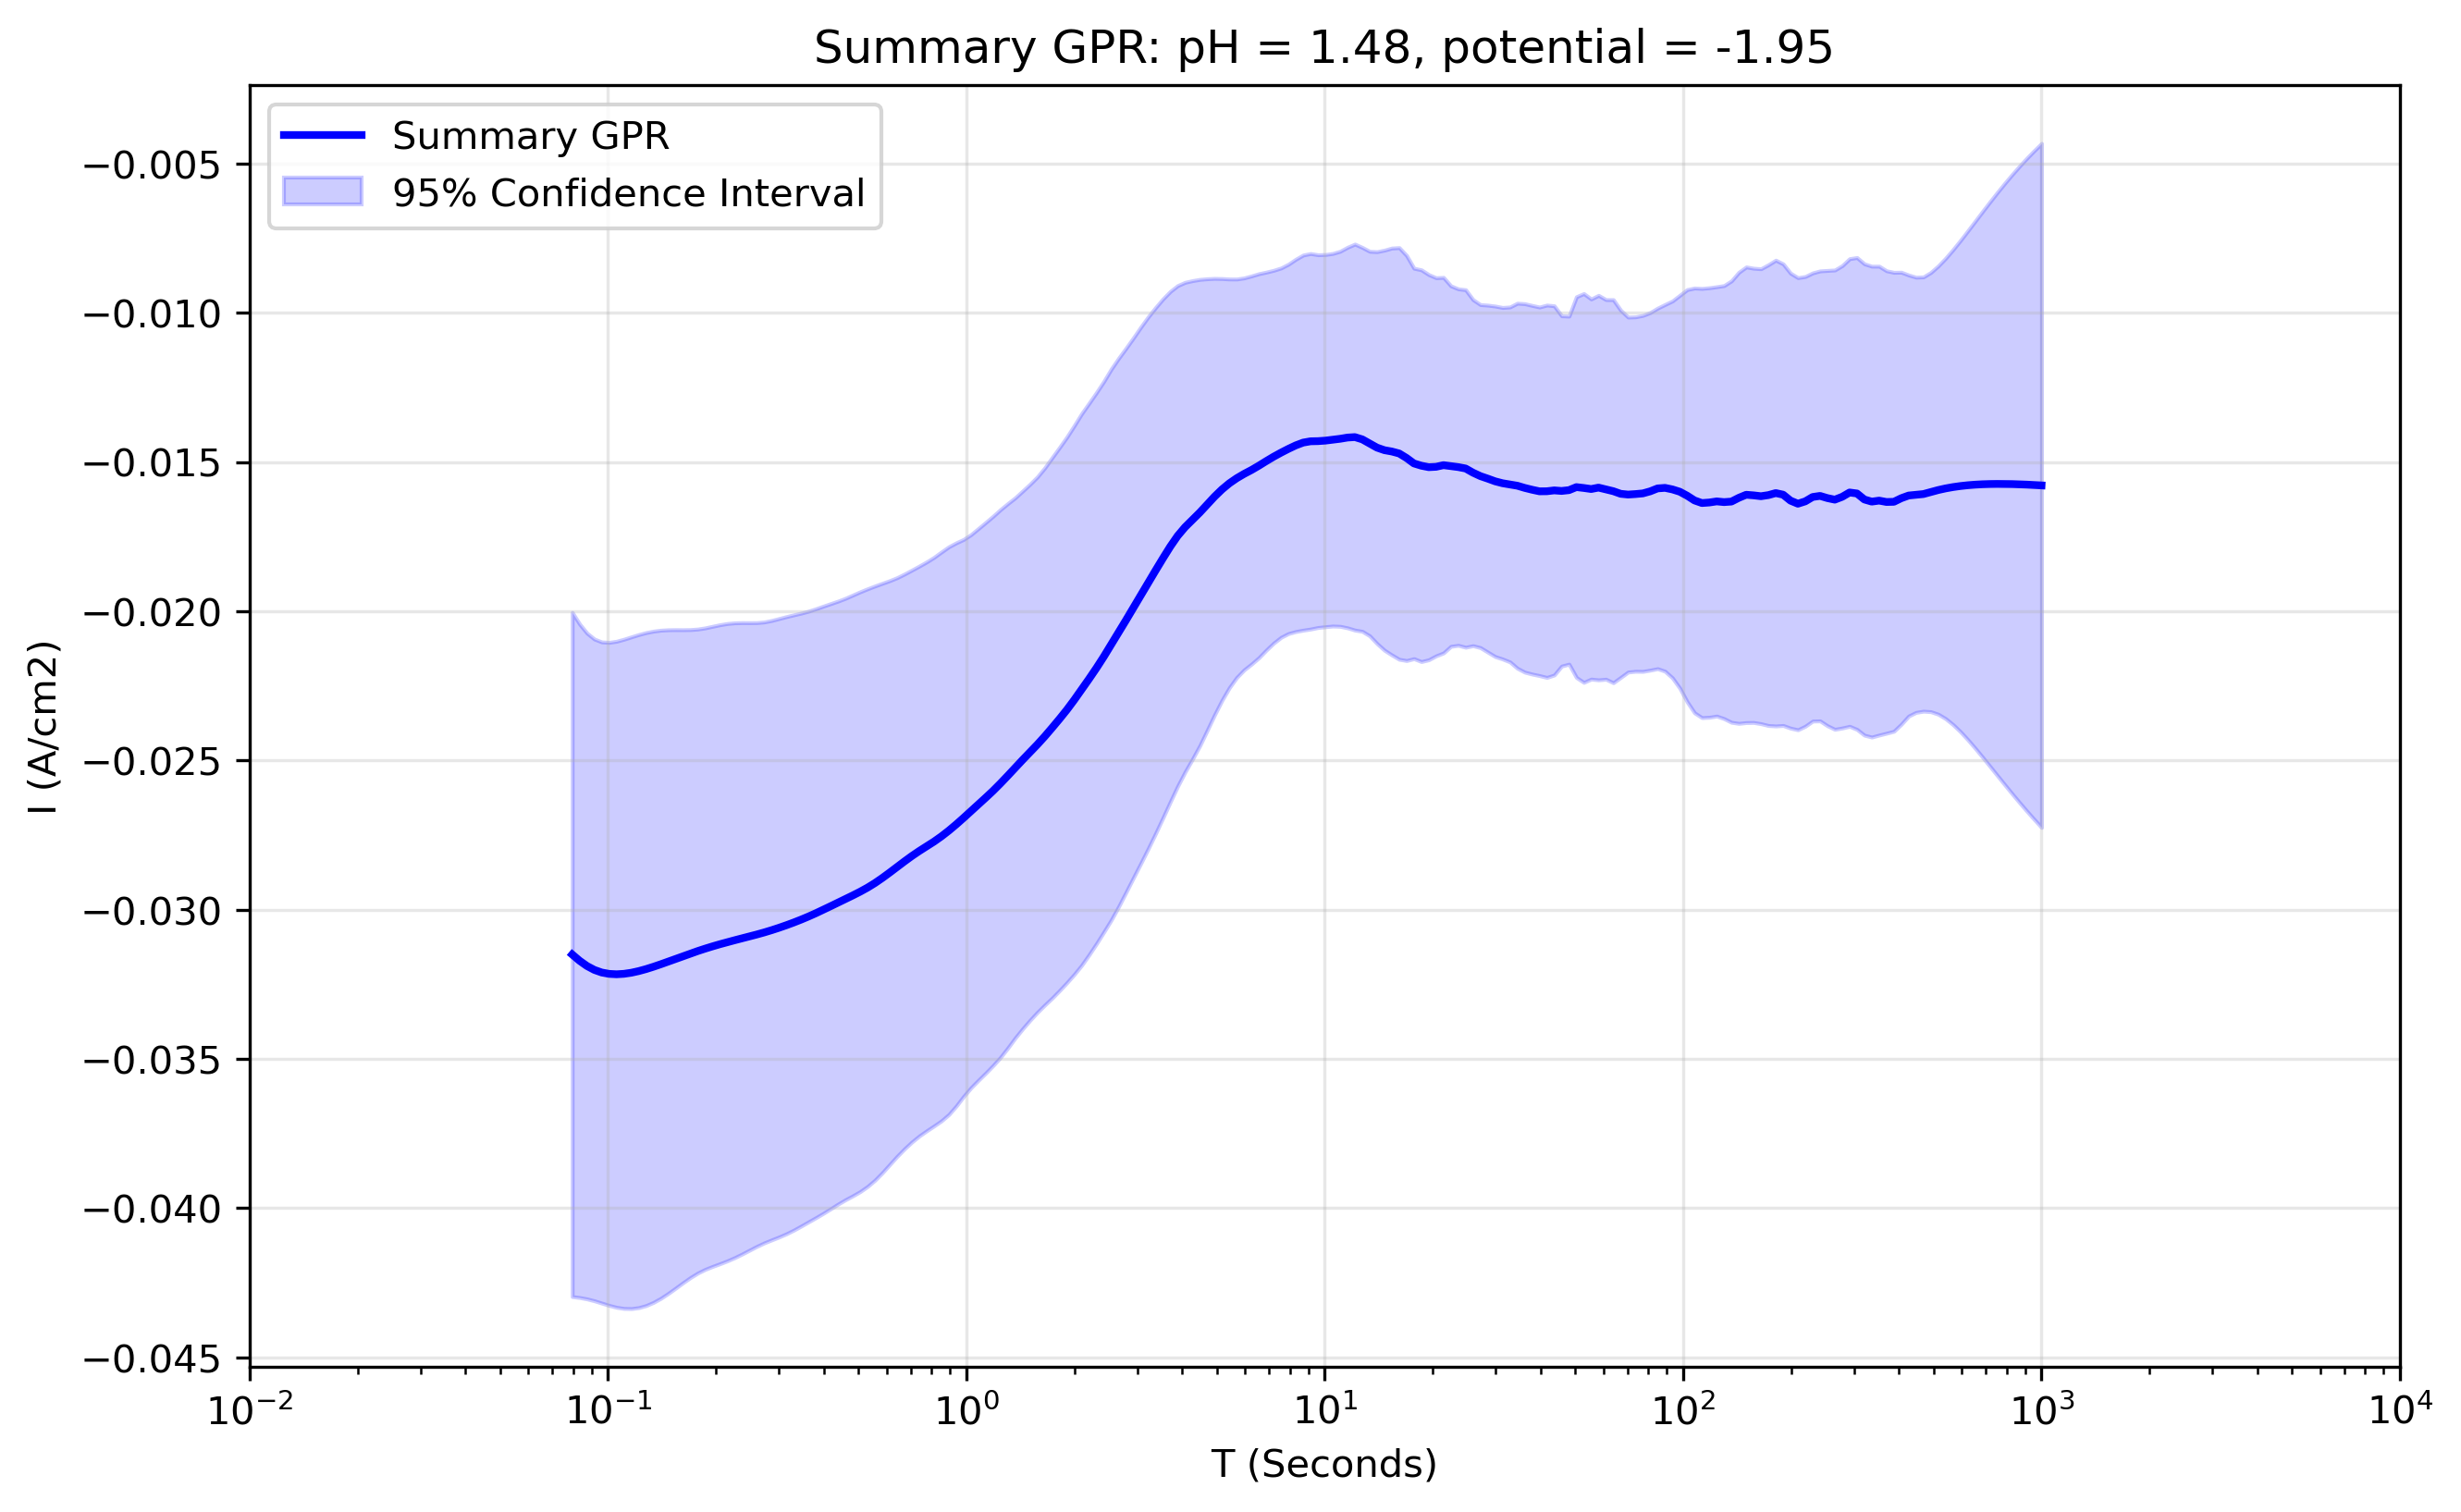

Values plotted in this chart, from the file beside it:
x_transformed, x_real, y_real, y_normalised, Std_real, Upper_CI_real, Lower_CI_real, Std_normalised, Upper_CI_normalised, Lower_CI_normalised
-1.1, 0.07943, -0.0315, 1.947, 0.005849, -0.02004, -0.04297, 1.979, 0.03124, -0.09425
-1.079, 0.08329, -0.03171, 1.96, 0.005757, -0.02043, -0.043, 1.992, 0.03145, -0.09488
-1.059, 0.08734, -0.03189, 1.971, 0.005691, -0.02074, -0.04304, 2.003, 0.03162, -0.0954
-1.038, 0.09158, -0.03202, 1.979, 0.005657, -0.02093, -0.04311, 2.011, 0.03175, -0.0958
-1.018, 0.09603, -0.03211, 1.985, 0.005652, -0.02103, -0.04319, 2.017, 0.03184, -0.09606
-0.997, 0.1007, -0.03215, 1.987, 0.005668, -0.02105, -0.04326, 2.02, 0.03189, -0.09619
-0.9764, 0.1056, -0.03217, 1.988, 0.005694, -0.02101, -0.04333, 2.02, 0.0319, -0.09623
-0.9558, 0.1107, -0.03215, 1.987, 0.00572, -0.02094, -0.04336, 2.02, 0.03189, -0.09619
-0.9352, 0.1161, -0.03212, 1.985, 0.005742, -0.02086, -0.04337, 2.017, 0.03185, -0.09608
-0.9146, 0.1217, -0.03206, 1.982, 0.005753, -0.02078, -0.04334, 2.014, 0.03179, -0.09592
-0.894, 0.1277, -0.03199, 1.978, 0.005753, -0.02072, -0.04327, 2.01, 0.03173, -0.09572
-0.8734, 0.1339, -0.03192, 1.973, 0.005738, -0.02067, -0.04316, 2.005, 0.03165, -0.09548
-0.8528, 0.1404, -0.03183, 1.968, 0.005711, -0.02064, -0.04302, 1.999, 0.03157, -0.09523
-0.8322, 0.1472, -0.03174, 1.962, 0.005673, -0.02062, -0.04286, 1.994, 0.03148, -0.09496
-0.8116, 0.1543, -0.03165, 1.956, 0.005629, -0.02062, -0.04268, 1.988, 0.03139, -0.09469
-0.791, 0.1618, -0.03156, 1.951, 0.005582, -0.02062, -0.0425, 1.982, 0.0313, -0.09443
-0.7704, 0.1697, -0.03147, 1.945, 0.005539, -0.02062, -0.04233, 1.977, 0.03121, -0.09416
-0.7497, 0.1779, -0.03139, 1.94, 0.005505, -0.0206, -0.04218, 1.972, 0.03113, -0.09391
-0.7291, 0.1866, -0.03131, 1.935, 0.005483, -0.02056, -0.04206, 1.967, 0.03105, -0.09367
-0.7085, 0.1956, -0.03123, 1.931, 0.005472, -0.02051, -0.04196, 1.962, 0.03097, -0.09344
-0.6879, 0.2051, -0.03116, 1.926, 0.005462, -0.02046, -0.04187, 1.957, 0.0309, -0.09322
-0.6673, 0.2151, -0.03109, 1.922, 0.005448, -0.02041, -0.04177, 1.953, 0.03083, -0.09302
-0.6467, 0.2256, -0.03103, 1.918, 0.005426, -0.02039, -0.04166, 1.949, 0.03077, -0.09282
-0.6261, 0.2365, -0.03096, 1.914, 0.005397, -0.02038, -0.04154, 1.945, 0.03071, -0.09263
-0.6055, 0.248, -0.0309, 1.91, 0.005364, -0.02039, -0.04141, 1.941, 0.03064, -0.09244
-0.5849, 0.2601, -0.03083, 1.906, 0.005332, -0.02038, -0.04129, 1.937, 0.03058, -0.09225
-0.5643, 0.2727, -0.03077, 1.902, 0.005308, -0.02036, -0.04117, 1.932, 0.03051, -0.09204
-0.5437, 0.2859, -0.03069, 1.897, 0.005295, -0.02031, -0.04107, 1.928, 0.03044, -0.09182
-0.5231, 0.2998, -0.03061, 1.892, 0.005286, -0.02025, -0.04097, 1.923, 0.03036, -0.09158
-0.5025, 0.3144, -0.03052, 1.887, 0.005276, -0.02018, -0.04086, 1.917, 0.03027, -0.09132
-0.4819, 0.3297, -0.03043, 1.881, 0.00526, -0.02012, -0.04074, 1.912, 0.03018, -0.09105
-0.4613, 0.3457, -0.03034, 1.875, 0.00524, -0.02007, -0.04061, 1.905, 0.03008, -0.09076
-0.4407, 0.3625, -0.03023, 1.869, 0.00522, -0.02, -0.04046, 1.899, 0.02998, -0.09045
-0.4201, 0.3801, -0.03012, 1.862, 0.005205, -0.01992, -0.04032, 1.892, 0.02987, -0.09011
-0.3995, 0.3986, -0.03001, 1.855, 0.00519, -0.01983, -0.04018, 1.885, 0.02976, -0.08977
-0.3789, 0.4179, -0.02989, 1.847, 0.005173, -0.01975, -0.04002, 1.877, 0.02964, -0.08941
-0.3583, 0.4382, -0.02977, 1.84, 0.005154, -0.01966, -0.03987, 1.87, 0.02952, -0.08905
-0.3377, 0.4595, -0.02965, 1.832, 0.005141, -0.01957, -0.03972, 1.862, 0.0294, -0.08869
-0.3171, 0.4819, -0.02953, 1.825, 0.005136, -0.01946, -0.03959, 1.855, 0.02928, -0.08833
-0.2965, 0.5053, -0.0294, 1.817, 0.005127, -0.01935, -0.03945, 1.847, 0.02916, -0.08796
-0.2759, 0.5298, -0.02926, 1.809, 0.005109, -0.01925, -0.03928, 1.838, 0.02902, -0.08755
-0.2553, 0.5556, -0.02911, 1.799, 0.005079, -0.01916, -0.03907, 1.829, 0.02887, -0.08709
-0.2347, 0.5825, -0.02894, 1.789, 0.005038, -0.01907, -0.03882, 1.818, 0.0287, -0.08658
-0.2141, 0.6108, -0.02876, 1.778, 0.004991, -0.01898, -0.03854, 1.806, 0.02852, -0.08604
-0.1935, 0.6405, -0.02857, 1.766, 0.004946, -0.01888, -0.03827, 1.795, 0.02833, -0.08548
-0.1729, 0.6716, -0.02839, 1.755, 0.004914, -0.01875, -0.03802, 1.783, 0.02815, -0.08492
-0.1523, 0.7043, -0.02821, 1.743, 0.004889, -0.01862, -0.03779, 1.772, 0.02797, -0.08438
-0.1317, 0.7385, -0.02804, 1.733, 0.004872, -0.01849, -0.03759, 1.761, 0.0278, -0.08388
-0.1111, 0.7744, -0.02788, 1.723, 0.004863, -0.01835, -0.03741, 1.751, 0.02765, -0.08341
-0.09045, 0.812, -0.02772, 1.714, 0.004861, -0.0182, -0.03725, 1.741, 0.02749, -0.08294
-0.06985, 0.8514, -0.02755, 1.703, 0.004863, -0.01802, -0.03708, 1.73, 0.02732, -0.08241
-0.04925, 0.8928, -0.02736, 1.691, 0.004853, -0.01784, -0.03687, 1.718, 0.02713, -0.08184
-0.02864, 0.9362, -0.02715, 1.678, 0.004815, -0.01771, -0.03658, 1.705, 0.02692, -0.08122
-0.00804, 0.9817, -0.02693, 1.664, 0.004761, -0.0176, -0.03626, 1.691, 0.0267, -0.08056
0.01256, 1.029, -0.0267, 1.651, 0.004728, -0.01744, -0.03597, 1.677, 0.02648, -0.07989
0.03317, 1.079, -0.02648, 1.637, 0.004716, -0.01723, -0.03572, 1.663, 0.02626, -0.07921
0.05377, 1.132, -0.02625, 1.623, 0.004707, -0.01703, -0.03548, 1.649, 0.02603, -0.07854
0.07437, 1.187, -0.02602, 1.608, 0.004696, -0.01682, -0.03522, 1.634, 0.0258, -0.07785
0.09497, 1.244, -0.02577, 1.593, 0.004682, -0.0166, -0.03495, 1.619, 0.02556, -0.0771
0.1156, 1.305, -0.02551, 1.577, 0.004654, -0.01639, -0.03463, 1.603, 0.0253, -0.07633
... 140 more rows
